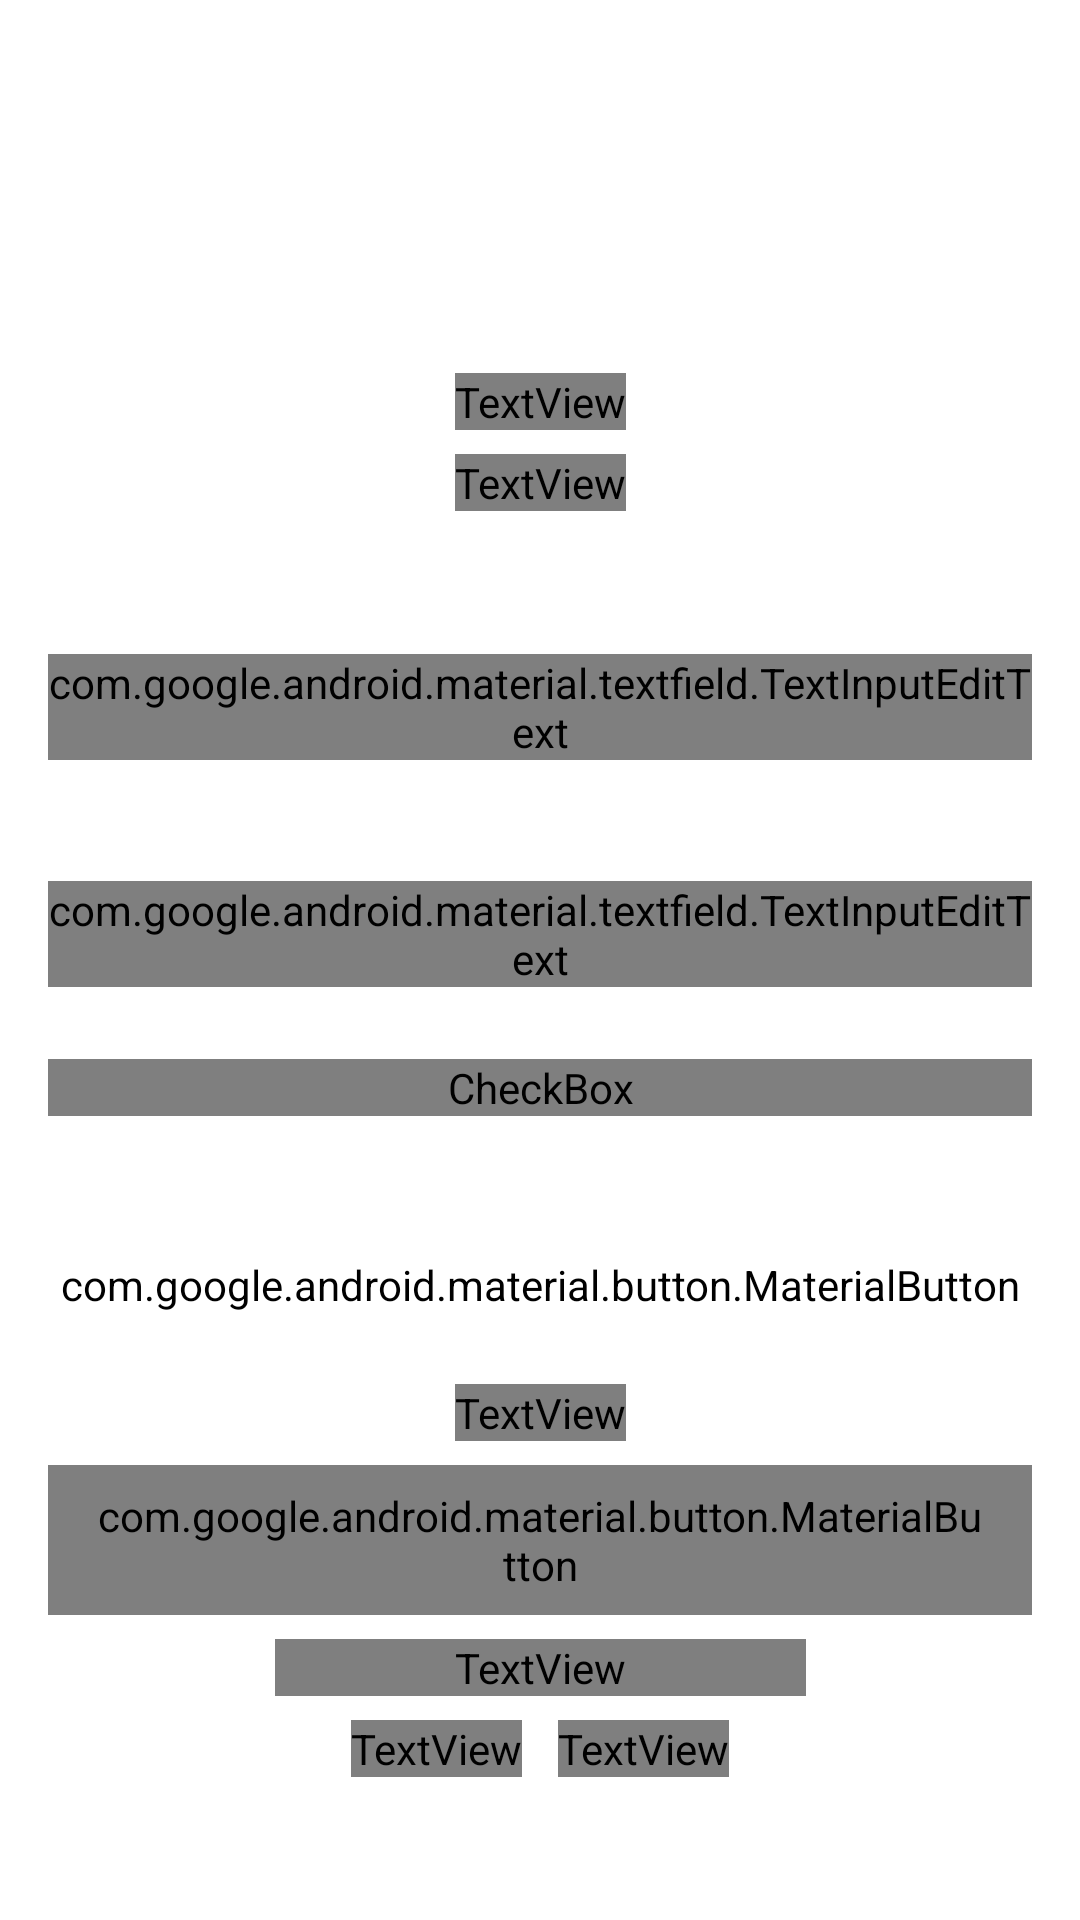

Android layout source for this screen:
<!-- AndroidManifest.xml: application theme Theme.FirstAndroidTask -->
<!-- res/layout/signup.xml -->
<?xml version="1.0" encoding="utf-8"?>
<androidx.constraintlayout.widget.ConstraintLayout xmlns:android="http://schemas.android.com/apk/res/android"
    xmlns:app="http://schemas.android.com/apk/res-auto"
    android:layout_width="match_parent"
    android:layout_height="match_parent"
    android:background="?attr/backgroundColor">

    <androidx.constraintlayout.widget.Guideline
        android:id="@+id/gl_start"
        android:layout_width="wrap_content"
        android:layout_height="wrap_content"
        android:orientation="vertical"
        app:layout_constraintGuide_begin="16dp" />

    <androidx.constraintlayout.widget.Guideline
        android:id="@+id/gl_end"
        android:layout_width="wrap_content"
        android:layout_height="wrap_content"
        android:orientation="vertical"
        app:layout_constraintGuide_end="16dp" />

    <androidx.constraintlayout.widget.Guideline
        android:id="@+id/gl_top"
        android:layout_width="wrap_content"
        android:layout_height="wrap_content"
        android:orientation="horizontal"
        app:layout_constraintGuide_percent="0.12" />

    <TextView
        android:id="@+id/tv_mainLabel"
        android:layout_width="wrap_content"
        android:layout_height="wrap_content"
        android:text="@string/main_label"
        android:textAppearance="@style/Text.Header"
        android:textColor="?attr/mainTextColor" />

    <TextView
        android:id="@+id/tv_actionHint"
        android:layout_width="wrap_content"
        android:layout_height="wrap_content"
        android:text="@string/actionHint"
        android:textAppearance="@style/Text.Body3"
        android:textColor="?attr/mainTextColor" />

    <androidx.constraintlayout.helper.widget.Flow
        android:id="@+id/flow_label"
        android:layout_width="wrap_content"
        android:layout_height="wrap_content"
        android:orientation="vertical"
        app:constraint_referenced_ids="tv_mainLabel,tv_actionHint"
        app:flow_verticalGap="@dimen/tv_vertical_gap"
        app:layout_constraintBottom_toTopOf="@id/flow_fields"
        app:layout_constraintEnd_toStartOf="@id/gl_end"
        app:layout_constraintStart_toEndOf="@id/gl_start"
        app:layout_constraintTop_toTopOf="@id/gl_top" />

    <com.google.android.material.textfield.TextInputLayout
        android:id="@+id/tIn_email"
        android:layout_width="0dp"
        android:layout_height="wrap_content"
        app:errorEnabled="true"
        app:hintTextAppearance="@style/Text.Body2">

        <com.google.android.material.textfield.TextInputEditText
            android:layout_width="match_parent"
            android:layout_height="match_parent"
            android:hint="@string/email"
            android:inputType="textEmailAddress"
            android:textAppearance="@style/Text.Input"
            android:textColor="?attr/mainTextColor" />

    </com.google.android.material.textfield.TextInputLayout>


    <com.google.android.material.textfield.TextInputLayout
        android:id="@+id/tIn_password"
        android:layout_width="0dp"
        android:layout_height="wrap_content"
        app:errorEnabled="true"
        app:hintTextAppearance="@style/Text.Body2">

        <com.google.android.material.textfield.TextInputEditText
            android:layout_width="match_parent"
            android:layout_height="match_parent"
            android:hint="@string/password"
            android:inputType="textPassword"
            android:textAppearance="@style/Text.Input"
            android:textColor="?attr/mainTextColor" />

    </com.google.android.material.textfield.TextInputLayout>

    <CheckBox
        android:id="@+id/chkBox_rememberMe"
        android:layout_width="0dp"
        android:layout_height="wrap_content"
        android:text="@string/checkBox_txt"
        android:textColor="?attr/secondaryHintTextColor" />

    <androidx.constraintlayout.helper.widget.Flow
        android:id="@+id/flow_fields"
        android:layout_width="0dp"
        android:layout_height="wrap_content"
        android:orientation="vertical"
        app:constraint_referenced_ids="tIn_email,tIn_password,chkBox_rememberMe"
        app:flow_verticalGap="@dimen/fields_gap"
        app:layout_constraintBottom_toTopOf="@id/flow_buttons"
        app:layout_constraintEnd_toStartOf="@id/gl_end"
        app:layout_constraintStart_toEndOf="@id/gl_start"
        app:layout_constraintTop_toBottomOf="@id/flow_label" />

    <com.google.android.material.button.MaterialButton
        android:id="@+id/btn_googleReg"
        android:layout_width="0dp"
        android:layout_height="@dimen/buttonHeight"
        android:backgroundTint="@color/white"
        android:text="@string/googleReg_txt"
        android:textAllCaps="true"
        android:textAppearance="@style/Text.Body1"
        android:textColor="@color/gray_text1"
        app:cornerRadius="@dimen/corner_radius"
        app:icon="@drawable/google_logo"
        app:iconGravity="textStart"
        app:iconPadding="@dimen/tv_horizontal_gap"
        app:iconTint="@color/alpha0"
        app:iconTintMode="add"


        />

    <TextView
        android:id="@+id/tv_or"
        android:layout_width="wrap_content"
        android:layout_height="wrap_content"
        android:text="@string/or"
        android:textAppearance="@style/Text.Input"
        android:textColor="?attr/mainTextColor" />

    <com.google.android.material.button.MaterialButton
        android:id="@+id/btn_reg"
        style="@style/Widget.MaterialComponents.Button.OutlinedButton"
        android:layout_width="0dp"
        android:layout_height="@dimen/buttonHeight"
        android:onClick="registration"
        android:text="@string/reg_txt"
        android:textAllCaps="true"
        android:textAppearance="@style/Text.Body1"
        android:textColor="?attr/mainTextColor"
        app:strokeColor="@color/orange"
        app:strokeWidth="@dimen/strokeWidth" />

    <TextView
        android:id="@+id/tv_conditions"
        android:layout_width="wrap_content"
        android:layout_height="wrap_content"
        android:paddingHorizontal="@dimen/border_for_conditions"
        android:text="@string/conditions_txt"
        android:textAlignment="center"
        android:textAppearance="@style/Text.Body3"
        android:textColor="?attr/mainTextColor" />

    <TextView
        android:id="@+id/tv_haveAcc"
        android:layout_width="wrap_content"
        android:layout_height="wrap_content"
        android:text="@string/haveAccount_txt"
        android:textAppearance="@style/Text.Body2"
        android:textColor="?attr/secondaryHintTextColor" />

    <TextView
        android:id="@+id/tv_signIn"
        android:layout_width="wrap_content"
        android:layout_height="wrap_content"
        android:clickable="true"
        android:focusable="true"
        android:onClick="signIn"
        android:text="@string/signIn_txt"
        android:textAppearance="@style/Text.Body2"
        android:textColor="?attr/secondaryTextColor" />

    <androidx.constraintlayout.helper.widget.Flow
        android:id="@+id/flow_belowRegBtn"
        android:layout_width="0dp"
        android:layout_height="wrap_content"
        app:constraint_referenced_ids="tv_haveAcc,tv_signIn"
        app:flow_horizontalGap="@dimen/tv_horizontal_gap"
        app:flow_horizontalStyle="packed" />

    <androidx.constraintlayout.helper.widget.Flow
        android:id="@+id/flow_buttons"
        android:layout_width="0dp"
        android:layout_height="wrap_content"
        android:orientation="vertical"
        app:constraint_referenced_ids="btn_googleReg,tv_or,btn_reg,tv_conditions,flow_belowRegBtn"
        app:flow_verticalGap="@dimen/buttons_gap"
        app:layout_constraintBottom_toBottomOf="parent"
        app:layout_constraintEnd_toStartOf="@id/gl_end"
        app:layout_constraintStart_toEndOf="@id/gl_start"
        app:layout_constraintTop_toBottomOf="@id/flow_fields" />
</androidx.constraintlayout.widget.ConstraintLayout>
<!-- resources referenced by this layout -->
<resources>
  <dimen name="border_for_conditions">60dp</dimen>
  <dimen name="buttonHeight">50dp</dimen>
  <dimen name="buttons_gap">8dp</dimen>
  <dimen name="corner_radius">6dp</dimen>
  <dimen name="fields_gap">24dp</dimen>
  <dimen name="strokeWidth">2dp</dimen>
  <dimen name="tv_horizontal_gap">12dp</dimen>
  <dimen name="tv_vertical_gap">8dp</dimen>
  <string name="actionHint">Fill out the profile and go to the application</string>
  <string name="checkBox_txt">Remember me</string>
  <string name="conditions_txt">By clicking Register you agree to our Terms and Conditions</string>
  <string name="email">E-mail</string>
  <string name="googleReg_txt">google</string>
  <string name="haveAccount_txt">Already have an account?</string>
  <string name="main_label">Let\'s get acquainted</string>
  <string name="or">or</string>
  <string name="password">Password</string>
  <string name="reg_txt">register</string>
  <string name="signIn_txt">Sign in</string>
  <style name="Text.Body1">
          <item name="android:textSize">16sp</item>
      </style>
  <style name="Text.Body2">
          <item name="android:textSize">14sp</item>
      </style>
  <style name="Text.Body3">
          <item name="android:textSize">12sp</item>
      </style>
  <style name="Text.Header">
          <item name="android:textSize">24sp</item>
      </style>
  <style name="Text.Input">
          <item name="android:textSize">18sp</item>
      </style>
  <style name="Theme.FirstAndroidTask" parent="Theme.MaterialComponents.DayNight.NoActionBar">
          
  
          <item name="backgroundColor">@color/blueLight</item>
          <item name="backgroundSecondaryColor">@color/gray_back</item>
          <item name="mainTextColor">@color/gray_text1</item>
          <item name="secondaryTextColor">@color/gray_text1</item>
          <item name="hintTextColor">@color/gray_text4</item>
          <item name="secondaryHintTextColor">@color/gray_text3</item>
          <item name="inputTextColor">@color/gray_text1</item>
          <item name="cancelStrokeColor">@color/gray_text2</item>
          <item name="errorTextColor">@color/errorLight</item>
      </style>
  <!-- not gathered from this repository: default colours our renderer supplied (Android Studio template values) -->
  <color name="white">#FFFFFFFF</color>
</resources>
